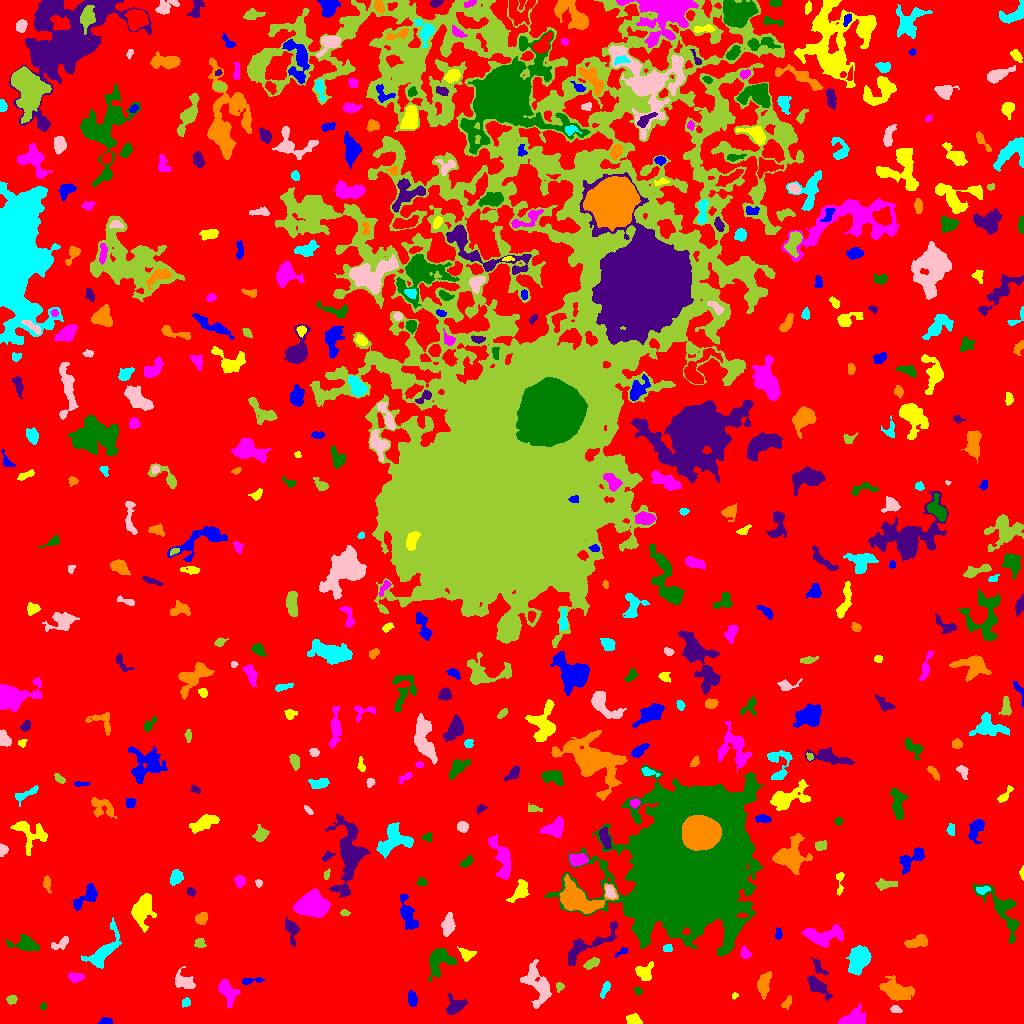

The file beside this chart, header and first rows:
ID, X, Y, A, B, theta, total_flux, mu_max, mu_median, mu_mean, R_fwhm, R_e, R10, R90, x_start, x_end, y_start, y_end, area, greylevel
0, 502.7, 514.3, 310.8, 296.2, -0.3164, 3266822, 18.0, 4.0, 4.343, 127.2, 257.3, 100.6, 398.9, 0, 1023, 0, 1023, 752160, 4.343
1, 105.4, 2.165, 3.124, 1.633, 0.1134, 194.0, 4.0, 2.0, 2.337, 4.406, 2.821, 1.128, 4.297, 98, 112, 0, 6, 83, 10.34
2, 635.1, 3.247, 3.296, 2.254, -0.4937, 507.0, 10.0, 3.0, 3.621, 4.029, 3.241, 1.262, 5.202, 626, 642, 0, 10, 140, 12.62
3, 854, 5.539, 6.727, 3.707, 0.3207, 1266, 9.0, 4.0, 3.944, 6.05, 5.614, 2.326, 8.667, 838, 865, 0, 19, 321, 11.94
4, 43.08, 16.96, 1.797, 1.446, 1.425, 106.0, 5.0, 2.0, 2.465, 2.523, 1.954, 0.7979, 3.141, 40, 46, 13, 21, 43, 11.47
5, 454.9, 17.21, 4.828, 3.88, 0.6361, 1342, 11.0, 4.0, 5.202, 5.863, 4.853, 1.954, 7.797, 446, 467, 9, 30, 258, 12.2
6, 787.4, 20.97, 3.207, 1.708, 1.021, 153.0, 4.0, 2.0, 1.611, 4.068, 2.932, 0.9772, 4.478, 781, 791, 14, 28, 95, 11.61
7, 186, 21.12, 2.345, 1.806, 1, 202.0, 5.0, 3.0, 2.73, 3.478, 2.585, 1.128, 4.068, 182, 190, 16, 26, 74, 10.73
8, 895.3, 14.12, 2.501, 1.732, -0.1689, 140.0, 4.0, 2.0, 1.795, 3.742, 2.585, 0.9772, 3.989, 890, 902, 11, 18, 78, 11.79
9, 11.52, 23.91, 2.376, 2.043, 0.2673, 328.0, 7.0, 4.0, 3.77, 3.868, 2.877, 1.128, 4.37, 6, 17, 19, 28, 87, 11.77
10, 707, 24.48, 2.744, 2.118, -0.4481, 317.0, 7.0, 3.0, 3.108, 3.7, 3.038, 1.128, 4.787, 702, 714, 19, 29, 102, 11.11
11, 412.1, 24.95, 3.74, 2.047, -1.414, 445.0, 7.0, 3.0, 3.321, 4.514, 3.523, 1.382, 5.528, 408, 417, 17, 33, 134, 11.32
12, 734.3, 27.75, 1.787, 1.311, 1.243, 96.0, 5.0, 2.0, 2.526, 2.394, 1.784, 0.5642, 2.932, 732, 738, 24, 31, 38, 10.53
13, 227, 32.4, 6.37, 3.261, -1.064, 1280, 11.0, 4.0, 3.988, 5.412, 5.232, 1.954, 8.349, 218, 239, 15, 44, 321, 11.99
14, 637.8, 32.52, 2.064, 1.642, -1.038, 184.0, 6.0, 3.0, 3.286, 3.523, 2.326, 0.9772, 3.613, 634, 642, 28, 36, 56, 12.29
15, 817, 37.97, 6.845, 2.702, -0.7251, 899.0, 8.0, 3.0, 3.154, 5.944, 5.015, 2.034, 7.899, 807, 832, 23, 48, 285, 11.15
16, 763.9, 38.68, 6.496, 2.881, 1.411, 1018, 8.0, 4.0, 3.842, 6.652, 5.262, 1.954, 8.156, 757, 771, 24, 52, 265, 10.84
17, 605.2, 34.99, 4.273, 1.622, 1.168, 215.0, 6.0, 2.0, 1.92, 2.877, 3.038, 1.128, 5.293, 600, 610, 25, 42, 112, 9.92
18, 537.9, 38.91, 10.73, 5.228, -1.14, 2721, 12.0, 4.0, 4.439, 7.632, 7.527, 2.877, 12.17, 520, 551, 15, 64, 613, 11.44
19, 559.5, 36.72, 2.245, 1.961, 1.257, 152.0, 5.0, 2.0, 2.269, 3.09, 2.585, 0.9772, 3.949, 556, 564, 31, 41, 67, 10.27
20, 135.2, 41.84, 2.264, 1.478, -1.557, 99.0, 4.0, 1.0, 1.394, 2.932, 2.185, 0.7979, 3.742, 131, 138, 36, 47, 71, 10.39
21, 251.3, 42.75, 6.382, 1.435, 0.1042, 263.0, 5.0, 2.0, 2.369, 4.029, 3.29, 1.382, 4.983, 242, 264, 39, 46, 111, 10.37
22, 644.8, 50.99, 4.983, 4.081, 1.012, 706.0, 6.0, 3.0, 3.083, 6.887, 4.951, 1.871, 7.611, 635, 653, 43, 62, 229, 11.08
23, 75.91, 45.82, 3.501, 2.113, 0.1439, 426.0, 7.0, 3.0, 3.043, 3.989, 3.29, 1.382, 5.412, 68, 84, 41, 51, 140, 12.04
24, 439.1, 62.9, 7.389, 5.926, 0.7169, 1495, 11.0, 3.0, 3.236, 4.068, 6.531, 2.326, 10.22, 428, 456, 42, 75, 462, 11.24
25, 818.4, 56.31, 5.225, 2.247, -0.9567, 419.0, 6.0, 3.0, 3.223, 5.202, 3.827, 1.596, 5.809, 811, 828, 48, 66, 130, 11.22
26, 895.1, 33.65, 7.605, 4.372, -0.3456, 2348, 11.0, 4.0, 4.631, 7.225, 6.555, 2.585, 10.94, 879, 914, 23, 48, 507, 11.63
27, 859, 64.37, 5.681, 4.102, 1.098, 4641, 27.0, 7.0, 9.227, 6.652, 5.944, 2.394, 9.918, 846, 871, 48, 78, 503, 17.23
28, 183.6, 42.07, 5.704, 3.414, -0.3932, 774.0, 7.0, 3.0, 3.0, 5.614, 4.687, 1.871, 7.506, 175, 195, 35, 57, 258, 11.0
29, 591.7, 60.33, 3.746, 1.985, 0.4623, 487.0, 8.0, 3.0, 3.607, 4.297, 3.432, 1.382, 5.528, 583, 599, 54, 66, 135, 11.61
30, 989.8, 58.45, 4.575, 2.655, -1.031, 613.0, 8.0, 3.0, 3.406, 4.983, 3.909, 1.493, 6.232, 984, 998, 43, 67, 180, 11.41
31, 622, 71.82, 3.724, 1.449, 0.5397, 146.0, 5.0, 2.0, 2.086, 2.877, 2.523, 0.7979, 4.029, 614, 628, 66, 76, 70, 10.09
32, 466.3, 69.33, 3.946, 2.742, -0.3162, 234.0, 4.0, 1.0, 1.581, 4.82, 3.656, 1.262, 5.781, 457, 476, 62, 77, 148, 10.58
33, 745.2, 69.57, 2.778, 2.25, -1.222, 219.0, 5.0, 2.0, 2.126, 3.385, 2.932, 1.128, 4.918, 740, 751, 65, 78, 103, 10.13
34, 26.45, 79.44, 6.292, 3.159, -0.1892, 1229, 11.0, 3.0, 3.939, 5.202, 4.918, 1.954, 8.058, 6, 39, 73, 89, 312, 11.94
35, 586.5, 77.14, 17.75, 4.383, 0.5465, 2024, 8.0, 4.0, 3.819, 9.339, 7.313, 2.932, 11.48, 568, 617, 58, 102, 530, 10.82
36, 917.5, 81.78, 6.412, 2.595, 0.3121, 781.0, 9.0, 3.0, 3.41, 4.297, 4.514, 1.693, 7.334, 904, 927, 75, 89, 229, 11.41
37, 667.7, 75.29, 2.166, 1.886, 0.5344, 175.0, 5.0, 3.0, 2.465, 3.385, 2.646, 0.9772, 4.029, 663, 672, 72, 79, 71, 13.46
38, 60.72, 80.14, 5.121, 2.29, 0.5086, 271.0, 5.0, 2.0, 1.844, 3.523, 3.656, 1.382, 5.836, 51, 68, 74, 87, 147, 11.84
39, 199.8, 80.31, 2.563, 2.282, -0.3103, 316.0, 7.0, 3.0, 3.292, 3.827, 3.09, 1.128, 4.72, 194, 206, 76, 85, 96, 11.29
40, 396.3, 87.44, 3.934, 1.715, -1.435, 261.0, 5.0, 2.0, 2.394, 3.989, 3.29, 1.262, 5.015, 392, 399, 77, 95, 109, 11.39
41, 778.2, 89.27, 2.933, 1.606, 1.568, 173.0, 5.0, 2.0, 2.37, 3.192, 2.706, 0.9772, 4.146, 775, 782, 84, 96, 73, 10.37
42, 142.9, 115.4, 8.067, 4.455, 1.317, 1873, 9.0, 3.0, 3.616, 7.527, 6.91, 2.585, 10.88, 131, 156, 91, 130, 518, 11.62
43, 823.2, 87.5, 10.55, 4.766, 0.04189, 1947, 9.0, 3.0, 3.795, 7.114, 7.356, 2.821, 11.41, 801, 843, 76, 99, 513, 10.8
44, 1003, 113.1, 17.2, 6.409, -0.9817, 2290, 10.0, 3.0, 3.55, 6.794, 8.33, 2.985, 12.8, 972, 1019, 80, 140, 645, 10.55
45, 291.4, 93.96, 6.478, 2.95, -1.33, 943.0, 9.0, 4.0, 4.267, 5.528, 4.72, 1.871, 7.356, 285, 299, 77, 107, 221, 11.27
46, 201.7, 105.2, 3.148, 2.409, 0.7271, 569.0, 9.0, 4.0, 4.184, 4.442, 3.523, 1.382, 5.499, 195, 207, 99, 111, 136, 12.18
47, 103.1, 72.25, 12.48, 4.71, 0.9257, 2093, 8.0, 3.0, 3.927, 9.202, 7.181, 2.877, 11.48, 81, 121, 55, 106, 533, 10.93
48, 448.2, 98.14, 4.8, 2.737, 1.459, 858.0, 9.0, 3.0, 3.636, 5.078, 4.37, 1.784, 7.225, 441, 455, 87, 111, 236, 11.64
49, 345.2, 110.6, 2.132, 1.236, -0.1882, 98.0, 5.0, 1.0, 1.75, 2.185, 1.954, 0.5642, 3.338, 340, 350, 108, 114, 56, 10.75
50, 252.1, 120.4, 3.801, 2.342, -1.36, 305.0, 6.0, 2.0, 2.383, 3.868, 3.338, 1.262, 5.47, 247, 257, 110, 127, 128, 10.38
51, 407.6, 108, 8.16, 3.015, -1.237, 1067, 8.0, 2.0, 2.964, 6.358, 5.323, 2.034, 8.795, 400, 418, 94, 129, 360, 10.96
52, 520.4, 132.3, 5.136, 3.078, 0.9522, 718.0, 8.0, 2.0, 2.838, 5.078, 4.146, 1.596, 7.291, 506, 529, 121, 144, 253, 10.84
53, 312, 119.1, 6.851, 5.185, 0.2139, 9276, 37.0, 10.0, 12.97, 7.999, 7.313, 2.932, 12.24, 293, 330, 106, 135, 715, 20.97
54, 687.7, 159.5, 32.58, 24.43, 1.17, 563888, 232.0, 16.0, 32.06, 15.92, 28.56, 9.15, 54.53, 544, 764, 67, 259, 17591, 38.06
55, 190.9, 131.8, 2.266, 1.889, -0.9461, 242.0, 6.0, 3.0, 3.227, 4.029, 2.706, 1.128, 4.068, 187, 196, 127, 136, 75, 11.23
56, 46.69, 140.2, 3.445, 1.536, -1.462, 231.0, 8.0, 2.0, 2.2, 2.459, 2.706, 0.9772, 4.406, 43, 51, 130, 148, 105, 11.2
57, 982.8, 133.7, 3.463, 1.638, 0.1378, 171.0, 4.0, 2.0, 1.839, 4.146, 2.877, 1.128, 4.583, 976, 990, 129, 137, 93, 12.84
58, 610, 131.5, 3.504, 2.09, -1.276, 292.0, 5.0, 2.0, 2.374, 4.297, 3.385, 1.382, 5.14, 605, 616, 125, 138, 123, 17.37
59, 884.4, 139, 5.103, 2.168, 0.05414, 331.0, 5.0, 2.0, 2.006, 3.909, 3.7, 1.382, 6.308, 875, 897, 133, 145, 165, 10.01
... 476 more rows
